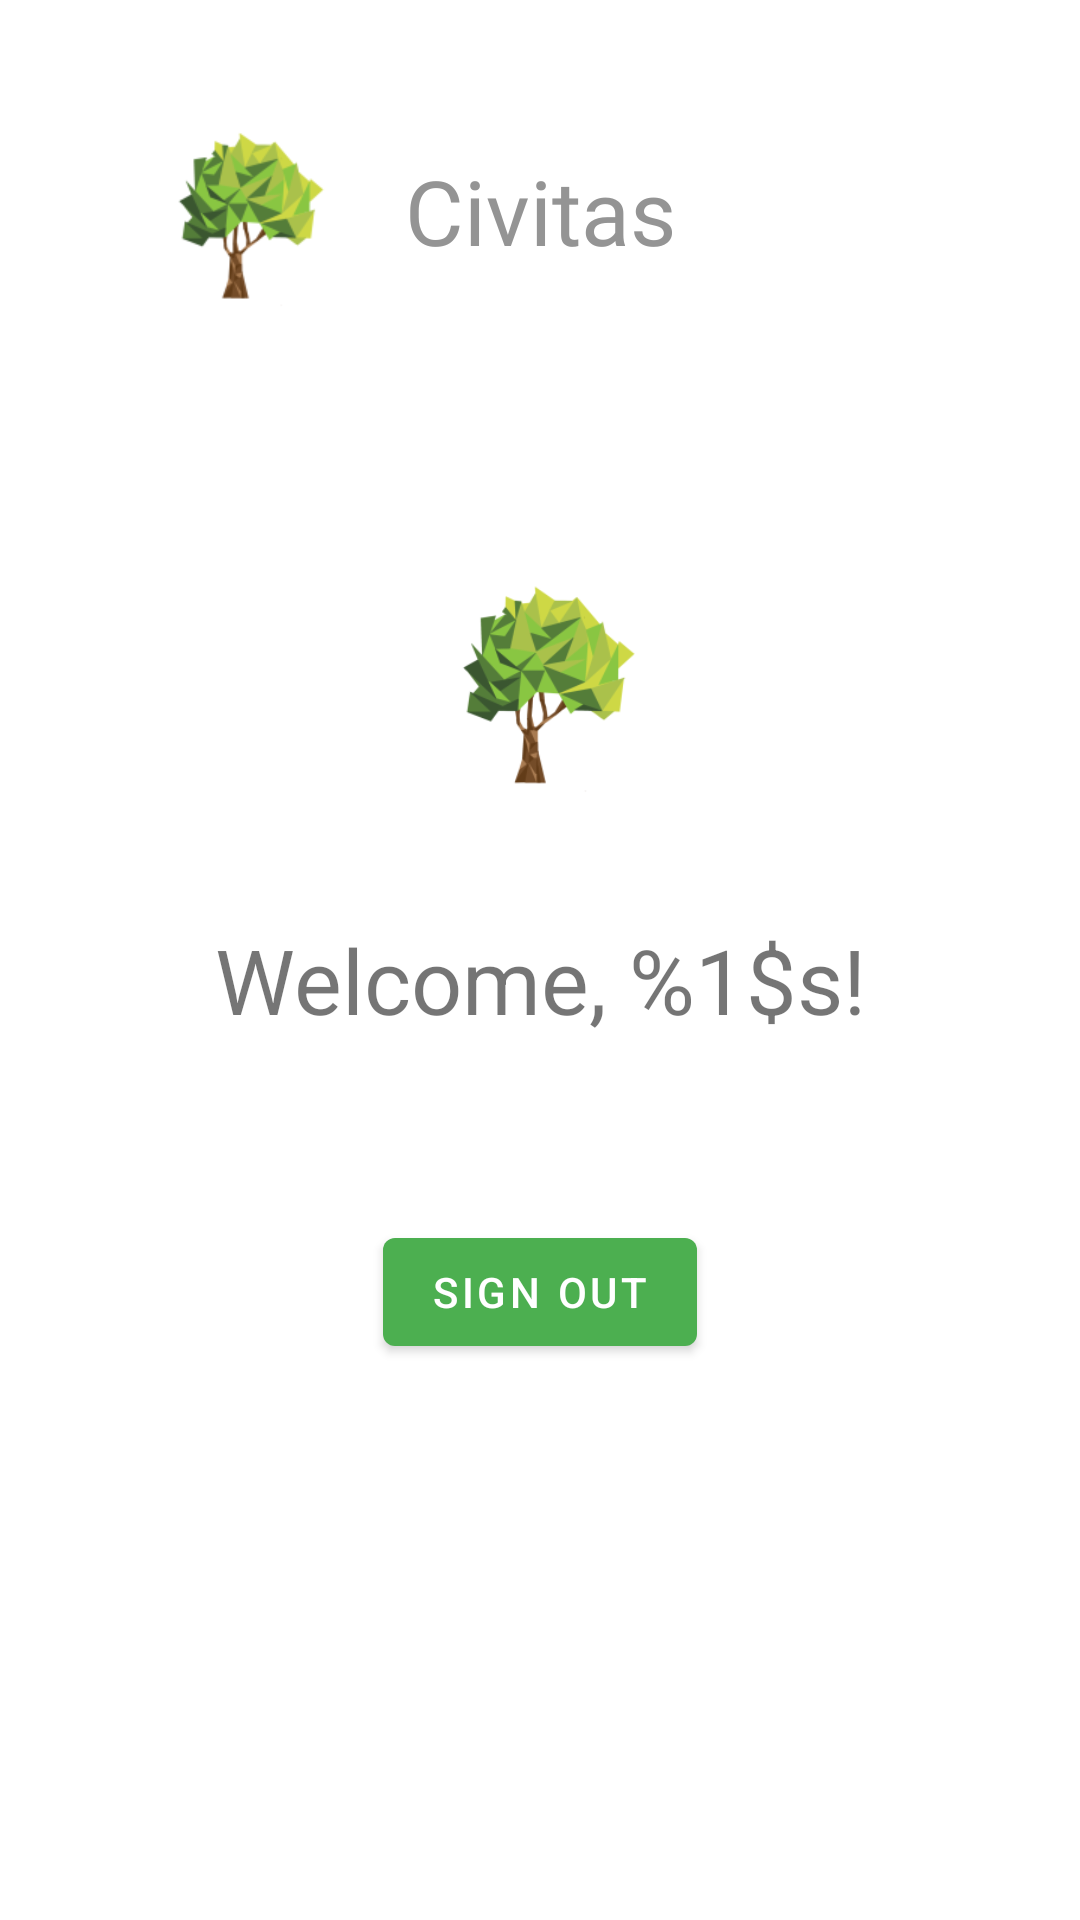

Layout XML and referenced resources for this Android screen:
<!-- AndroidManifest.xml: activity theme Theme.Civitas.NoActionBar -->
<!-- res/layout/fragment_home.xml -->
<?xml version="1.0" encoding="utf-8"?>
<ScrollView xmlns:android="http://schemas.android.com/apk/res/android"
    xmlns:app="http://schemas.android.com/apk/res-auto"
    xmlns:tools="http://schemas.android.com/tools"
    android:layout_width="match_parent"
    android:layout_height="match_parent"
    tools:context=".ui.home.HomeFirstFragment">
    <androidx.constraintlayout.widget.ConstraintLayout
        android:layout_width="match_parent"
        android:layout_height="wrap_content"
        android:padding="@dimen/activity_horizontal_margin">

        <ImageView
            android:id="@+id/home_logo2"
            android:layout_width="wrap_content"
            android:layout_height="wrap_content"
            android:scaleType="fitXY"
            app:layout_constraintBottom_toBottomOf="parent"
            app:layout_constraintEnd_toStartOf="@id/home_title"
            app:layout_constraintTop_toTopOf="parent"
            app:layout_constraintVertical_bias="0"
            app:srcCompat="@drawable/ic_civitas_foreground" />

        <TextView
            android:id="@+id/home_title"
            android:layout_width="wrap_content"
            android:layout_height="wrap_content"
            android:fontFamily="@font/merienda_one_regular"
            android:text="@string/app_name"
            android:textColor="@color/grey"
            android:textSize="@dimen/bigger_text"
            app:layout_constraintBottom_toBottomOf="@id/home_logo2"
            app:layout_constraintEnd_toEndOf="parent"
            app:layout_constraintStart_toStartOf="parent"
            app:layout_constraintTop_toTopOf="@id/home_logo2" />

        <ImageView
            android:id="@+id/home_avatar"
            android:layout_width="128dp"
            android:layout_height="128dp"
            android:layout_marginTop="20dp"
            android:adjustViewBounds="true"
            android:cropToPadding="false"
            android:scaleType="fitXY"
            android:src="@mipmap/ic_civitas_foreground"
            app:layout_constraintBottom_toBottomOf="parent"
            app:layout_constraintEnd_toEndOf="parent"
            app:layout_constraintStart_toStartOf="parent"
            app:layout_constraintTop_toBottomOf="@id/home_logo2"
            app:layout_constraintVertical_bias="0.1"
            tools:srcCompat="@drawable/ic_person" />

        <TextView
            android:id="@+id/textview_welcome"
            android:layout_width="wrap_content"
            android:layout_height="wrap_content"
            android:layout_marginTop="16dp"
            android:text="@string/welcome_user"
            android:textSize="@dimen/bigger_text"
            app:layout_constraintEnd_toEndOf="parent"
            app:layout_constraintStart_toStartOf="parent"
            app:layout_constraintTop_toBottomOf="@id/home_avatar" />

        <Button
            android:id="@+id/button_sign_out"
            android:layout_width="wrap_content"
            android:layout_height="wrap_content"
            android:layout_marginTop="60dp"
            android:text="@string/sign_out"
            app:layout_constraintEnd_toEndOf="parent"
            app:layout_constraintHorizontal_bias="0.5"
            app:layout_constraintStart_toStartOf="parent"
            app:layout_constraintTop_toBottomOf="@id/textview_welcome" />
    </androidx.constraintlayout.widget.ConstraintLayout>
</ScrollView>
<!-- resources referenced by this layout -->
<resources>
  <color name="grey">#949494</color>
  <dimen name="activity_horizontal_margin">16dp</dimen>
  <dimen name="bigger_text">30sp</dimen>
  <!-- drawable ic_civitas_foreground: png bitmap (drawable-mdpi, 3857 bytes) -->
  <!-- mipmap ic_civitas_foreground: png bitmap (drawable-mdpi, 3857 bytes) -->
  <string name="app_name" translatable="false">Civitas</string>
  <string name="sign_out">Sign out</string>
  <string name="welcome_user">Welcome, %1$s!</string>
  <style name="Theme.Civitas.NoActionBar">
          <item name="windowActionBar">false</item>
          <item name="windowNoTitle">true</item>
      </style>
</resources>
